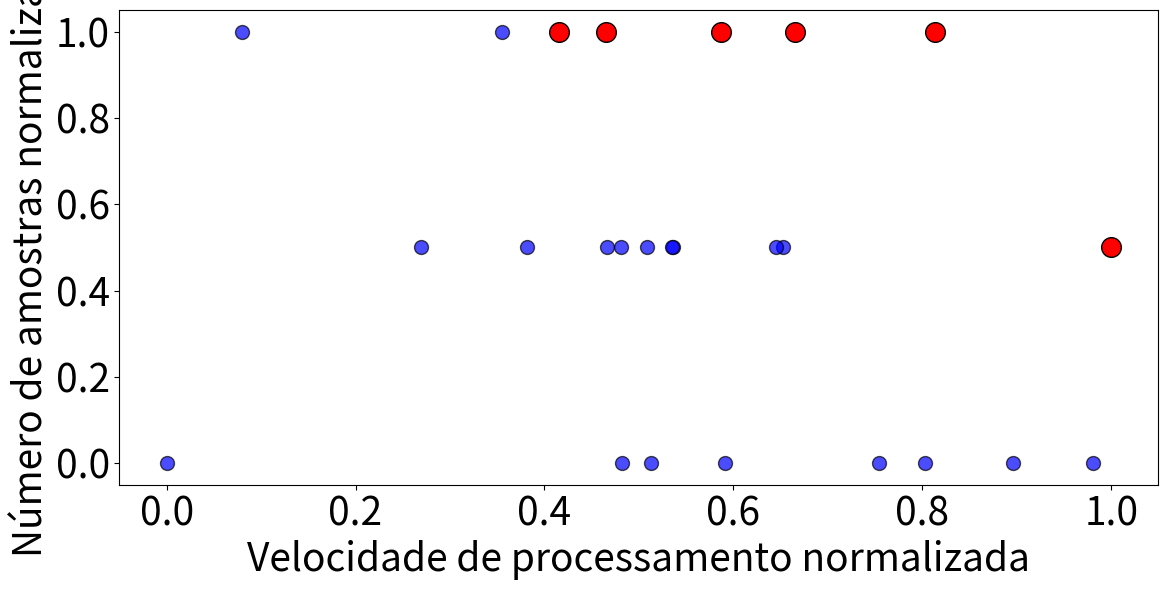
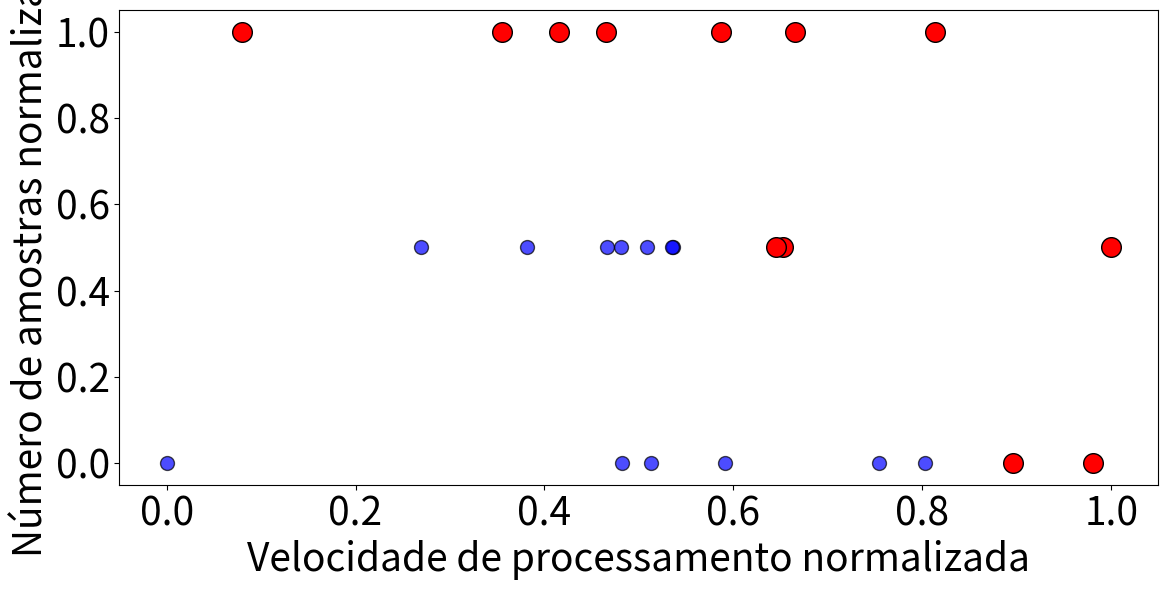
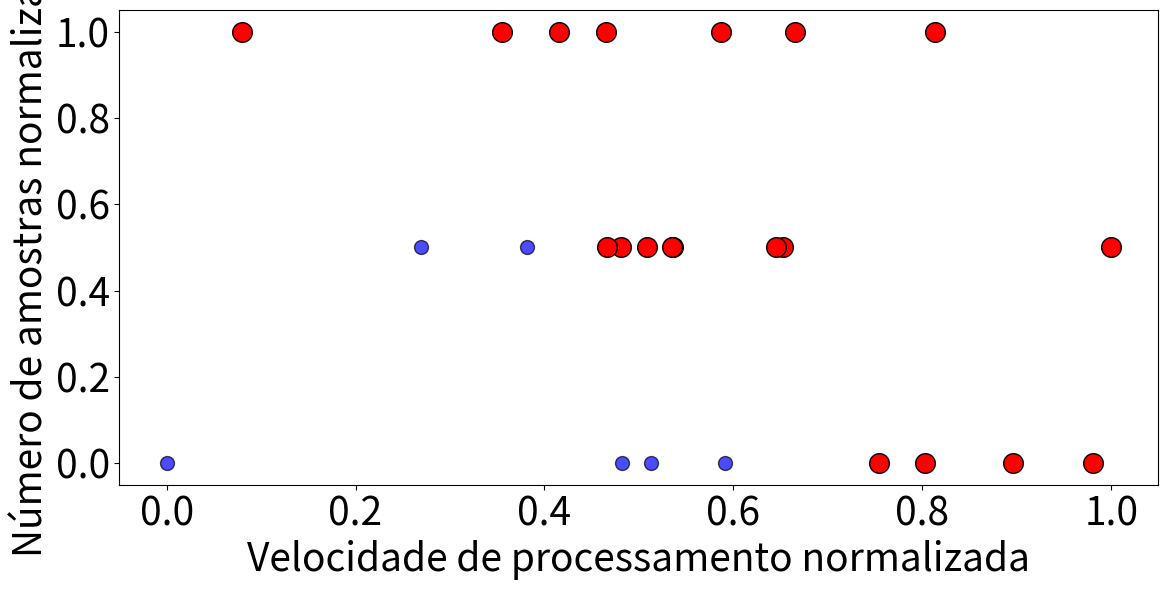
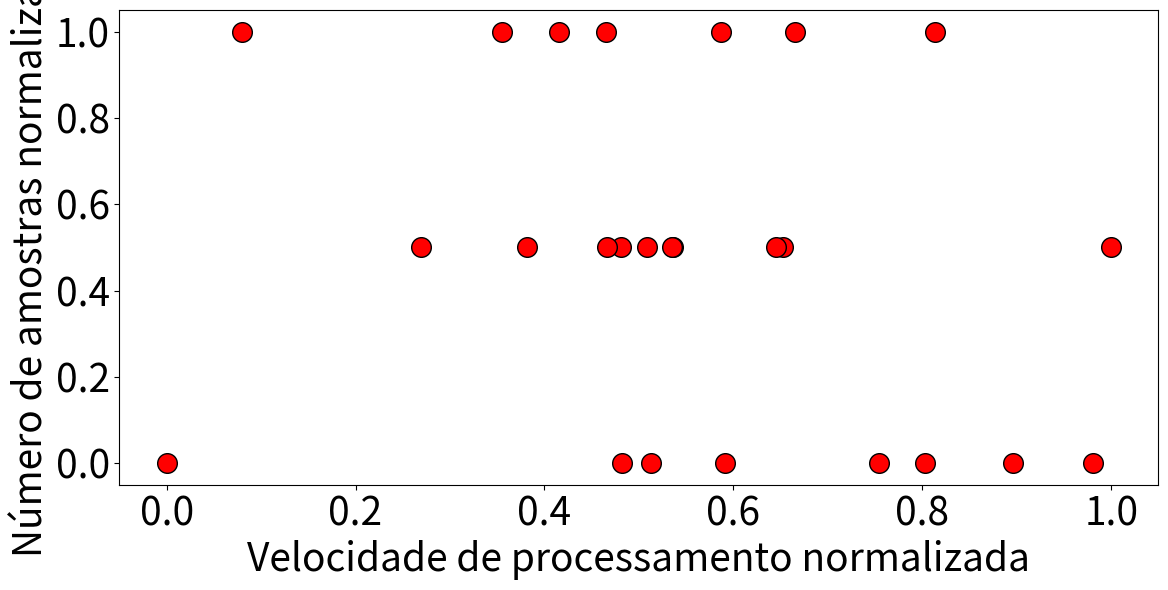

Generate these figures, in order, with matplotlib:
import random
from collections import Counter
import matplotlib.pyplot as plt
import math
CLIENTS_TO_INCLUDE=[6,12,19, 25]
plt.rc('xtick', labelsize=28)
plt.rc('ytick', labelsize=28)

#samples = {
#  '0': 5923,
#  '1': 6742,
#  '2': 5958,
#  '3': 6131,
#  '4': 5842,
#  '5': 5421,
#  '6': 5918,
#  '7': 6265,
#  '8': 5851,
#  '9': 5949,
#}
#
#
#
## Create a list of 25 clients initialized with '0'
#clients = []
#for i in range(1,26):
#  fake_index = (i - 1) % 5 + 1 
#  if (fake_index == 1):
#    client = {'index':i, 'num_samples':(samples['0']+samples['1'])//5, 'speed':20, 'final_num_samples':(samples['0']+samples['1'])//5} ### K: 25 clients.
#  if (fake_index == 2):
#    client = {'index':i, 'num_samples':(samples['2']+samples['3'])//5, 'speed':20, 'final_num_samples':(samples['2']+samples['3'])//5} ### K: 25 clients.
#  if (fake_index == 3):
#    client = {'index':i, 'num_samples':(samples['4']+samples['5'])//5, 'speed':20, 'final_num_samples':(samples['4']+samples['5'])//5} ### K: 25 clients.
#  if (fake_index == 4):
#    client = {'index':i, 'num_samples':(samples['6']+samples['7'])//5, 'speed':20, 'final_num_samples':(samples['6']+samples['7'])//5} ### K: 25 clients.
#  if (fake_index == 5):
#    client = {'index':i, 'num_samples':(samples['8']+samples['9'])//5, 'speed':20, 'final_num_samples':(samples['8']+samples['9'])//5} ### K: 25 clients.
#
#  ### randomly augment the dataset
#  multiplier = random.gauss(1.5, 0.25)  # Mean = 1.5, Standard deviation = 0.25
#  multiplier = max(1, min(2, multiplier))  # Ensure multiplier is between 1 and 2
#  client['num_samples'] = int(client['num_samples']*multiplier)
#  
#  clients.append(client)
#  
#for client in clients:
#  random_number = random.randint(0, 2)
#  if (random_number == 0):
#    client['speed'] = 60
#  if (random_number == 1):
#    client['speed'] = 40
#
#
## Extract num_samples values
#num_samples_values = [client['num_samples'] for client in clients]
## Find the minimum and maximum values of num_samples
#min_samples = min(num_samples_values)
#max_samples = max(num_samples_values)
## Normalize the num_samples values between 0 and 1
#for client in clients:
#  client['num_samples'] = (client['num_samples'] - min_samples) / (max_samples - min_samples)
#
## Extract speed values
#speed = [client['speed'] for client in clients]
## Find the minimum and maximum values of speed
#min_samples = min(speed)
#max_samples = max(speed)
## Normalize the speed values between 0 and 1
#for client in clients:
#  client['speed'] = (client['speed'] - min_samples) / (max_samples - min_samples)


clients =[
  {'index': 9, 'num_samples': 0.8132474701011959, 'speed': 1.0, 'final_num_samples': 2436},
  {'index': 7, 'num_samples': 0.6651333946642134, 'speed': 1.0, 'final_num_samples': 2417},
  {'index': 8, 'num_samples': 0.5873965041398344, 'speed': 1.0, 'final_num_samples': 2252},
  {'index': 11, 'num_samples': 1.0, 'speed': 0.5, 'final_num_samples': 2533},
  {'index': 16, 'num_samples': 0.46550137994480223, 'speed': 1.0, 'final_num_samples': 2533},
  {'index': 21, 'num_samples': 0.4153633854645814, 'speed': 1.0, 'final_num_samples': 2533},
  {'index': 18, 'num_samples': 0.35510579576816925, 'speed': 1.0, 'final_num_samples': 2252},
  {'index': 3, 'num_samples': 0.08003679852805888, 'speed': 1.0, 'final_num_samples': 2252},
  {'index': 4, 'num_samples': 0.9806807727690893, 'speed': 0.0, 'final_num_samples': 2436},
  {'index': 1, 'num_samples': 0.8955841766329347, 'speed': 0.0, 'final_num_samples': 2533},
  {'index': 23, 'num_samples': 0.6522539098436062, 'speed': 0.5, 'final_num_samples': 2252},
  {'index': 14, 'num_samples': 0.6453541858325667, 'speed': 0.5, 'final_num_samples': 2436},
  {'index': 6, 'num_samples': 0.8026678932842686, 'speed': 0.0, 'final_num_samples': 2533},
  {'index': 17, 'num_samples': 0.7543698252069917, 'speed': 0.0, 'final_num_samples': 2417},
  {'index': 2, 'num_samples': 0.5358785648574057, 'speed': 0.5, 'final_num_samples': 2417},
  {'index': 25, 'num_samples': 0.5349586016559338, 'speed': 0.5, 'final_num_samples': 2360},
  {'index': 5, 'num_samples': 0.5087396504139834, 'speed': 0.5, 'final_num_samples': 2360},
  {'index': 12, 'num_samples': 0.4806807727690892, 'speed': 0.5, 'final_num_samples': 2417},
  {'index': 22, 'num_samples': 0.4659613615455382, 'speed': 0.5, 'final_num_samples': 2417},
  {'index': 10, 'num_samples': 0.3813247470101196, 'speed': 0.5, 'final_num_samples': 2360},
  {'index': 19, 'num_samples': 0.5910763569457221, 'speed': 0.0, 'final_num_samples': 2436},
  {'index': 20, 'num_samples': 0.26954921803127874, 'speed': 0.5, 'final_num_samples': 2360},
  {'index': 15, 'num_samples': 0.5133394664213431, 'speed': 0.0, 'final_num_samples': 2360},
  {'index': 24, 'num_samples': 0.4816007359705612, 'speed': 0.0, 'final_num_samples': 2436},
  {'index': 13, 'num_samples': 0.0, 'speed': 0.0, 'final_num_samples': 2252}
]

for client in clients:
  client['final_num_samples'] = client ['final_num_samples']*(client['num_samples']+1)

# Extracting num_samples and speed values
num_samples = [client['num_samples'] for client in clients]
speed = [client['speed'] for client in clients]


# Extracting num_samples and speed values
num_samples = [client['num_samples'] for client in clients]
speed = [client['speed'] for client in clients]

# Calculate Euclidean distance from each point to the origin (0, 0)
distances = [math.sqrt(x ** 2 + y ** 2) for x, y in zip(num_samples, speed)]



for oregon in CLIENTS_TO_INCLUDE:
  # Get the indices of the 5 furthest points from the origin
  furthest_indices = sorted(range(len(distances)), key=lambda i: distances[i], reverse=True)[:oregon]

  # Create the scatter plot
  plt.figure(figsize=(12, 6))
  for i, (x, y) in enumerate(zip(num_samples, speed)):
      if i in furthest_indices:
          plt.scatter(x, y, color='red', s=200, edgecolors='black')  # Highlight furthest points
      else:
          plt.scatter(x, y, color='blue', s=100, alpha=0.7, edgecolors='black')  # Other points


  # Adding labels and title
  plt.xlabel('Velocidade de processamento normalizada', fontsize=28)
  plt.ylabel('Número de amostras normalizado', fontsize=28)
  #plt.title('Scatter Plot of num_samples vs speed')

  #plt.grid(True)
  plt.tight_layout()
  #plt.show()
  #import sys
  #sys.exit()
  filename = 'random_clients_with_'+str(oregon)+'_furthests.pdf'
  plt.savefig(filename)
  print('saved')


# Sort the clients based on the distances
sorted_clients = [client for _, client in sorted(zip(distances, clients), key=lambda x: x[0], reverse=True)]

# Print the sorted list of clients
for client in sorted_clients:
  print(client)
